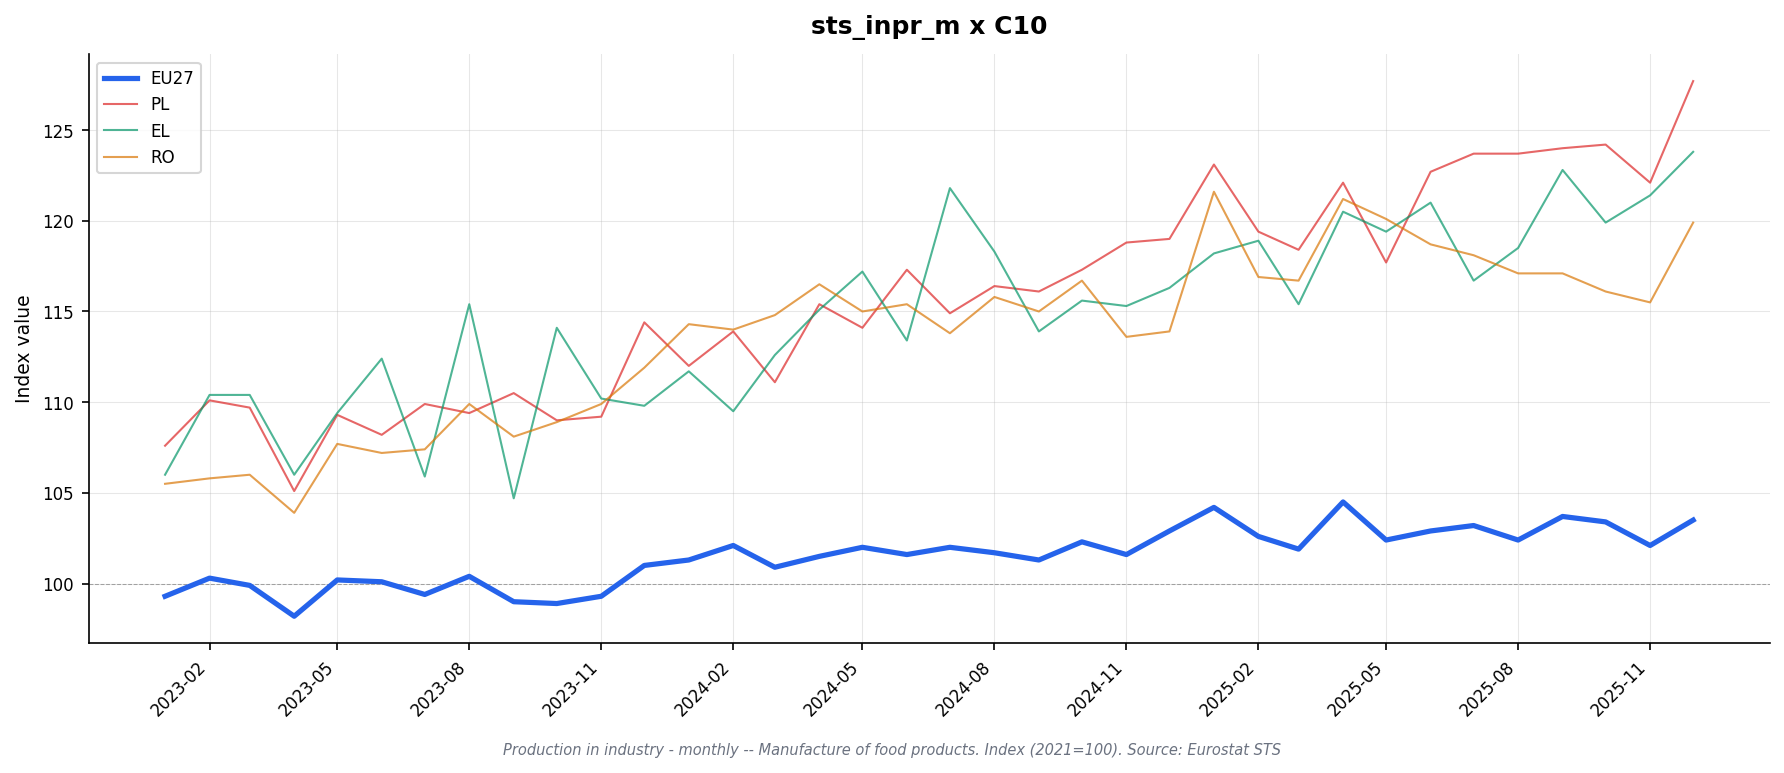

The data file committed next to this chart (first rows):
freq, indic_bt, nace_r2, s_adj, unit, geo\TIME_PERIOD, 2023-01, 2023-02, 2023-03, 2023-04, 2023-05, 2023-06, 2023-07, 2023-08, 2023-09, 2023-10, 2023-11, 2023-12, 2024-01, 2024-02, 2024-03, 2024-04, 2024-05, 2024-06
M, PRD, C10, SCA, I21, AT, 109.7, 109.9, 108.4, 105.3, 108.2, 110.6, 108.6, 109.3, 107.3, 110.9, 112.4, 111.7, 110.4, 110.1, 110.8, 111.1, 113.0, 109.2
M, PRD, C10, SCA, I21, BE, 99.5, 102.2, 102.3, 98.9, 100.3, 99.0, 99.5, 101.1, 99.5, 100.3, 99.0, 108.1, 101.5, 98.7, 97.0, 96.3, 99.7, 98.1
M, PRD, C10, SCA, I21, BG, 111.5, 105.7, 101.2, 105.3, 105.4, 97.1, 100.9, 101.0, 103.0, 105.8, 102.6, 102.9, 106.5, 104.6, 103.6, 105.8, 98.3, 103.0
M, PRD, C10, SCA, I21, CZ, 95.3, 95.8, 94.2, 97.2, 97.8, 98.1, 95.6, 98.4, 97.7, 98.1, 98.6, 100.4, 101.4, 100.5, 101.0, 100.3, 102.2, 101.5
M, PRD, C10, SCA, I21, DE, 95.5, 99.0, 97.1, 95.6, 96.7, 97.4, 95.7, 97.0, 95.1, 94.1, 94.8, 95.8, 98.3, 99.1, 96.6, 97.6, 98.6, 94.6
M, PRD, C10, SCA, I21, DK, 96.2, 95.8, 94.7, 90.4, 93.5, 92.8, 90.5, 92.7, 88.2, 88.9, 90.1, 90.5, 90.8, 92.0, 94.1, 94.5, 92.8, 92.0
M, PRD, C10, SCA, I21, EA19, 99.2, 100.0, 99.6, 98.2, 100.0, 99.5, 99.0, 100.1, 98.9, 98.7, 98.9, 100.8, 101.3, 101.7, 100.9, 102.7, 102.9, 101.3
M, PRD, C10, SCA, I21, EA20, 98.9, 99.9, 99.5, 97.9, 99.7, 99.7, 98.9, 99.9, 98.4, 98.2, 98.7, 100.2, 100.7, 101.3, 100.2, 100.6, 101.3, 100.7
M, PRD, C10, SCA, I21, EA21, 99.0, 99.9, 99.5, 98.0, 99.7, 99.6, 98.9, 99.9, 98.4, 98.3, 98.7, 100.2, 100.7, 101.3, 100.2, 100.6, 101.3, 100.7
M, PRD, C10, SCA, I21, EL, 106.0, 110.4, 110.4, 106.0, 109.4, 112.4, 105.9, 115.4, 104.7, 114.1, 110.2, 109.8, 111.7, 109.5, 112.6, 115.1, 117.2, 113.4
M, PRD, C10, SCA, I21, ES, 96.8, 96.7, 97.7, 96.3, 97.3, 96.9, 97.0, 97.4, 97.0, 97.5, 97.9, 96.8, 97.9, 98.4, 98.3, 98.6, 98.0, 98.6
M, PRD, C10, SCA, I21, EU27_2020, 99.3, 100.3, 99.9, 98.2, 100.2, 100.1, 99.4, 100.4, 99.0, 98.9, 99.3, 101.0, 101.3, 102.1, 100.9, 101.5, 102.0, 101.6
M, PRD, C10, SCA, I21, FI, 97.5, 96.4, 95.0, 96.6, 94.9, 96.3, 94.7, 94.2, 98.0, 97.2, 93.8, 97.5, 96.2, 95.1, 97.4, 96.7, 97.2, 96.6
M, PRD, C10, SCA, I21, FR, 98.0, 98.1, 99.2, 98.6, 99.5, 99.7, 99.6, 98.8, 97.0, 98.2, 97.5, 98.5, 99.2, 100.8, 99.9, 100.0, 100.4, 100.9
M, PRD, C10, SCA, I21, HU, 89.0, 90.4, 93.1, 89.2, 91.4, 93.5, 98.1, 96.4, 96.4, 98.1, 95.5, 98.3, 98.4, 100.9, 98.6, 100.4, 101.8, 98.2
M, PRD, C10, SCA, I21, IE, 104.4, 106.1, 103.1, 98.4, 109.2, 105.1, 106.2, 113.9, 113.0, 106.2, 114.1, 112.7, 115.7, 114.2, 113.4, 118.3, 118.2, 120.1
M, PRD, C10, SCA, I21, IT, 99.9, 98.4, 97.9, 96.8, 99.6, 99.3, 97.3, 99.0, 98.9, 98.4, 98.2, 102.1, 100.5, 101.5, 100.7, 100.2, 101.8, 102.7
M, PRD, C10, SCA, I21, LT, 107.0, 104.8, 104.1, 106.2, 105.5, 108.3, 109.2, 107.2, 106.7, 105.6, 108.0, 106.6, 109.4, 109.6, 108.7, 107.5, 108.2, 104.5
M, PRD, C10, SCA, I21, LV, 99.3, 101.7, 100.9, 100.8, 101.9, 103.1, 102.4, 102.5, 104.8, 104.4, 103.6, 105.4, 103.9, 102.5, 102.2, 102.4, 103.8, 102.5
M, PRD, C10, SCA, I21, MK, 90.8, 91.5, 93.6, 86.2, 90.7, 87.6, 79.7, 93.1, 86.4, 100.1, 99.2, 88.3, 92.7, 95.8, 90.2, 93.2, 86.4, 91.3
M, PRD, C10, SCA, I21, NL, 100.0, 99.9, 100.6, 99.0, 98.3, 98.2, 97.0, 97.7, 94.5, 94.7, 95.3, 97.3, 96.1, 98.6, 96.8, 95.8, 95.7, 99.1
M, PRD, C10, SCA, I21, NO, 95.6, 95.6, 94.2, 95.2, 93.9, 95.1, 95.2, 94.4, 95.1, 94.5, 94.5, 94.8, 93.8, 94.5, 100.3, 94.1, 93.2, 96.5
M, PRD, C10, SCA, I21, PL, 107.6, 110.1, 109.7, 105.1, 109.3, 108.2, 109.9, 109.4, 110.5, 109.0, 109.2, 114.4, 112.0, 113.9, 111.1, 115.4, 114.1, 117.3
M, PRD, C10, SCA, I21, PT, 103.8, 104.4, 107.1, 103.6, 105.0, 105.4, 117.9, 104.1, 104.8, 100.7, 105.9, 106.9, 111.0, 108.9, 109.3, 110.4, 105.1, 106.7
M, PRD, C10, SCA, I21, RO, 105.5, 105.8, 106.0, 103.9, 107.7, 107.2, 107.4, 109.9, 108.1, 108.9, 109.9, 111.9, 114.3, 114.0, 114.8, 116.5, 115.0, 115.4
M, PRD, C10, SCA, I21, SE, , , , , , , , , , , , , , , , , , 
M, PRD, C10, SCA, I21, TR, 104.2, 97.0, 100.9, 101.2, 102.9, 108.5, 108.6, 105.1, 108.3, 105.1, 105.4, 108.3, 112.0, 114.4, 107.0, 106.8, 108.5, 102.5
